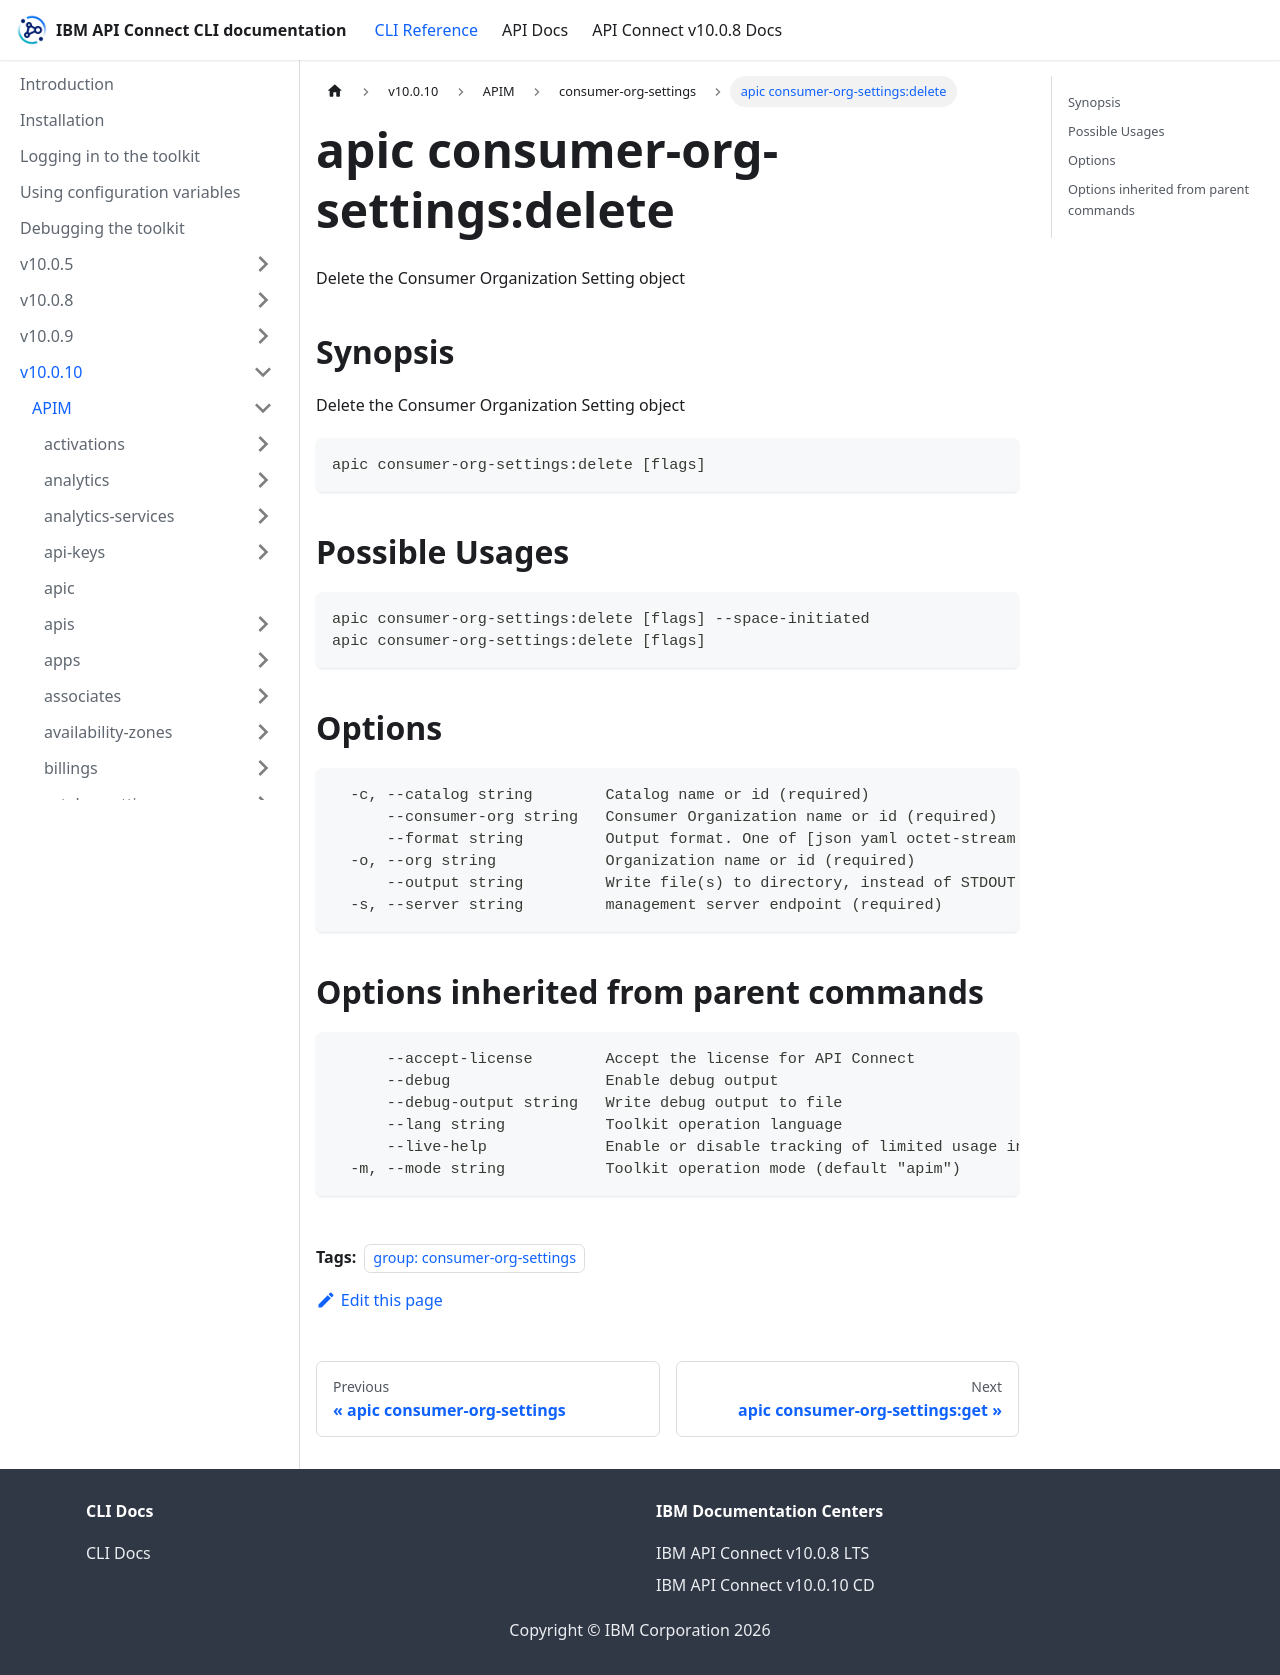

repository: ibm-apiconnect/clidocs · page: docs/v10010/apim/consumer-org-settings/apic_consumer-org-settings_delete.html · generator: docusaurus

---
tags:
- "group: consumer-org-settings"
---
# apic consumer-org-settings:delete

Delete the Consumer Organization Setting object

## Synopsis

Delete the Consumer Organization Setting object

```
apic consumer-org-settings:delete [flags]
```

## Possible Usages

```
apic consumer-org-settings:delete [flags] --space-initiated
apic consumer-org-settings:delete [flags]
```

## Options

```
  -c, --catalog string        Catalog name or id (required)
      --consumer-org string   Consumer Organization name or id (required)
      --format string         Output format. One of [json yaml octet-stream go-template=... go-template-file=...], defaults to yaml.
  -o, --org string            Organization name or id (required)
      --output string         Write file(s) to directory, instead of STDOUT (default "-")
  -s, --server string         management server endpoint (required)
```

## Options inherited from parent commands

```
      --accept-license        Accept the license for API Connect
      --debug                 Enable debug output
      --debug-output string   Write debug output to file
      --lang string           Toolkit operation language
      --live-help             Enable or disable tracking of limited usage information
  -m, --mode string           Toolkit operation mode (default "apim")
```
